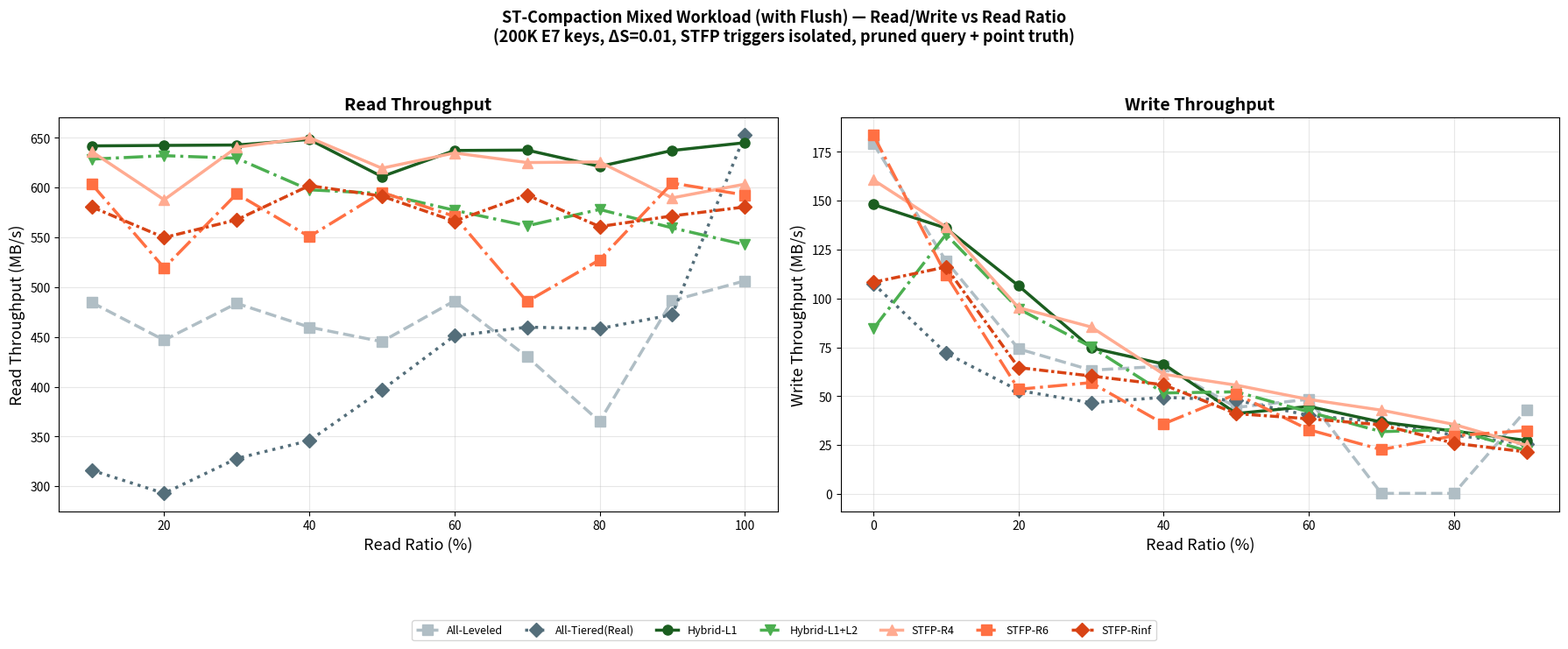

The matplotlib source for this figure: (Note: this script raises an exception after producing the figure.)
import matplotlib.pyplot as plt
import numpy as np

labels = ["All-Leveled", "All-Tiered(Real)", "Hybrid-L1", "Hybrid-L1+L2",
          "STFP-R4", "STFP-R6", "STFP-Rinf"]

ratios = [0, 10, 20, 30, 40, 50, 60, 70, 80, 90, 100]

mixed_read = {
    "All-Leveled":      [0, 484.7, 446.8, 483.7, 459.8, 445.3, 486.2, 430.1, 365.1, 486.4, 506.3],
    "All-Tiered(Real)": [0, 316.2, 292.9, 327.9, 345.9, 396.7, 451.1, 459.8, 458.4, 472.2, 652.6],
    "Hybrid-L1":        [0, 641.8, 642.3, 642.7, 648.3, 611.0, 637.2, 637.6, 621.2, 637.2, 645.0],
    "Hybrid-L1+L2":     [0, 628.5, 632.0, 629.4, 597.7, 594.0, 577.2, 561.5, 578.0, 559.5, 542.6],
    "STFP-R4":          [0, 636.2, 587.7, 640.4, 650.2, 619.4, 634.7, 625.1, 625.7, 589.6, 603.4],
    "STFP-R6":          [0, 603.7, 519.3, 593.7, 550.7, 595.2, 571.1, 485.5, 527.4, 604.5, 592.5],
    "STFP-Rinf":        [0, 580.6, 549.8, 567.6, 601.9, 591.4, 566.2, 592.4, 560.8, 571.5, 580.5],
}

mixed_write = {
    "All-Leveled":      [179.3, 119.2, 74.2, 63.3, 65.3, 44.2, 48.4, 0.2, 0.2, 43.1, 0],
    "All-Tiered(Real)": [107.6, 72.0, 52.9, 46.6, 49.4, 47.9, 40.1, 36.8, 30.0, 25.5, 0],
    "Hybrid-L1":        [148.1, 136.0, 106.5, 74.7, 66.4, 41.1, 44.7, 36.7, 32.1, 27.3, 0],
    "Hybrid-L1+L2":     [84.5, 132.8, 94.7, 75.2, 51.6, 52.2, 41.9, 31.8, 32.9, 22.0, 0],
    "STFP-R4":          [160.7, 136.7, 95.3, 85.4, 61.2, 55.6, 48.3, 42.8, 35.5, 24.8, 0],
    "STFP-R6":          [183.6, 112.2, 53.5, 56.9, 35.8, 51.0, 32.8, 22.6, 29.7, 32.4, 0],
    "STFP-Rinf":        [108.3, 116.1, 64.6, 60.3, 55.8, 41.0, 38.4, 35.3, 25.9, 21.4, 0],
}

colors = {
    "All-Leveled":      '#b0bec5',
    "All-Tiered(Real)": '#546e7a',
    "Hybrid-L1":        '#1b5e20',
    "Hybrid-L1+L2":     '#4caf50',
    "STFP-R4":          '#ffab91',
    "STFP-R6":          '#ff7043',
    "STFP-Rinf":        '#d84315',
}
linestyles = {
    "All-Leveled":      '--',
    "All-Tiered(Real)": ':',
    "Hybrid-L1":        '-',
    "Hybrid-L1+L2":     '-.',
    "STFP-R4":          '-',
    "STFP-R6":          '-.',
    "STFP-Rinf":        (0, (3, 1, 1, 1)),
}
markers = {
    "All-Leveled":      's',   "All-Tiered(Real)": 'D',
    "Hybrid-L1":        'o',   "Hybrid-L1+L2":     'v',
    "STFP-R4":          '^',   "STFP-R6":          's',   "STFP-Rinf": 'D',
}

fig, (ax1, ax2) = plt.subplots(1, 2, figsize=(18, 7))
fig.suptitle('ST-Compaction Mixed Workload (with Flush) — Read/Write vs Read Ratio\n'
             '(200K E7 keys, ΔS=0.01, STFP triggers isolated, pruned query + point truth)',
             fontsize=13, fontweight='bold')

# ── Read ──
for name in labels:
    ax1.plot(ratios[1:], mixed_read[name][1:], color=colors[name],
             linestyle=linestyles[name], marker=markers[name],
             markersize=8, linewidth=2.5, label=name)
ax1.set_xlabel('Read Ratio (%)', fontsize=13)
ax1.set_ylabel('Read Throughput (MB/s)', fontsize=13)
ax1.set_title('Read Throughput', fontsize=14, fontweight='bold')
ax1.grid(True, alpha=0.3)

# ── Write ──
for name in labels:
    ax2.plot(ratios[:-1], mixed_write[name][:-1], color=colors[name],
             linestyle=linestyles[name], marker=markers[name],
             markersize=8, linewidth=2.5, label=name)
ax2.set_xlabel('Read Ratio (%)', fontsize=13)
ax2.set_ylabel('Write Throughput (MB/s)', fontsize=13)
ax2.set_title('Write Throughput', fontsize=14, fontweight='bold')
ax2.grid(True, alpha=0.3)

handles, labs = ax1.get_legend_handles_labels()
fig.legend(handles, labs, loc='lower center', ncol=7, fontsize=9,
           bbox_to_anchor=(0.5, -0.06))
plt.tight_layout(rect=[0, 0.07, 1, 0.94])
plt.savefig('D:/Project/rocks-demo/stfp_mixed_flush.png', dpi=150,
            bbox_inches='tight', facecolor='white')
plt.close()
print("Saved: D:/Project/rocks-demo/stfp_mixed_flush.png")

# Summary
print("\n=== Read Stability (10%R to 90%R delta) ===")
for name in labels:
    r10 = mixed_read[name][1]
    r90 = mixed_read[name][9]
    d = r90 - r10
    avg = np.mean(mixed_read[name][1:])
    print(f"  {name:<20} {r10:.0f} -> {r90:.0f}  Δ={d:+.0f}  avg={avg:.0f}")
